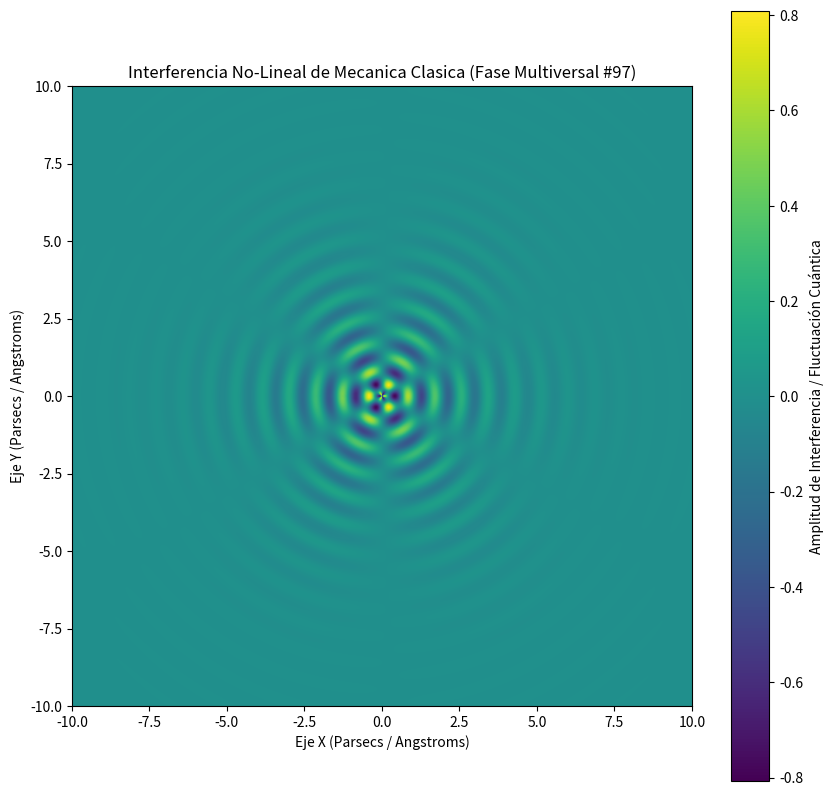

Here is the Python script that generated this plot:
%matplotlib inline
# Simulación Multiversal: Mecanica Clasica - Variante 97
import numpy as np
import matplotlib.pyplot as plt

# Parámetros Físicos No-Lineales
omega_1 = 7.291
omega_2 = 3.051
lambda_decay = 0.585
phase_shift = 1.607

x = np.linspace(-10, 10, 800)
y = np.linspace(-10, 10, 800)
X, Y = np.meshgrid(x, y)

# Dinámica de Fluidos / Campos Tensor-Escalares (Fase Multiversal)
R = np.sqrt(X**2 + Y**2) + 1e-5
Z = (np.sin(omega_1 * R + phase_shift) * np.cos(omega_2 * np.arctan2(Y, X))) * np.exp(-lambda_decay * R)

plt.figure(figsize=(10, 10))
plt.imshow(Z, cmap='viridis', extent=[-10, 10, -10, 10], origin='lower')
plt.colorbar(label='Amplitud de Interferencia / Fluctuación Cuántica')
plt.title(r'Interferencia No-Lineal de Mecanica Clasica (Fase Multiversal #97)')
plt.xlabel('Eje X (Parsecs / Angstroms)')
plt.ylabel('Eje Y (Parsecs / Angstroms)')
plt.show()
